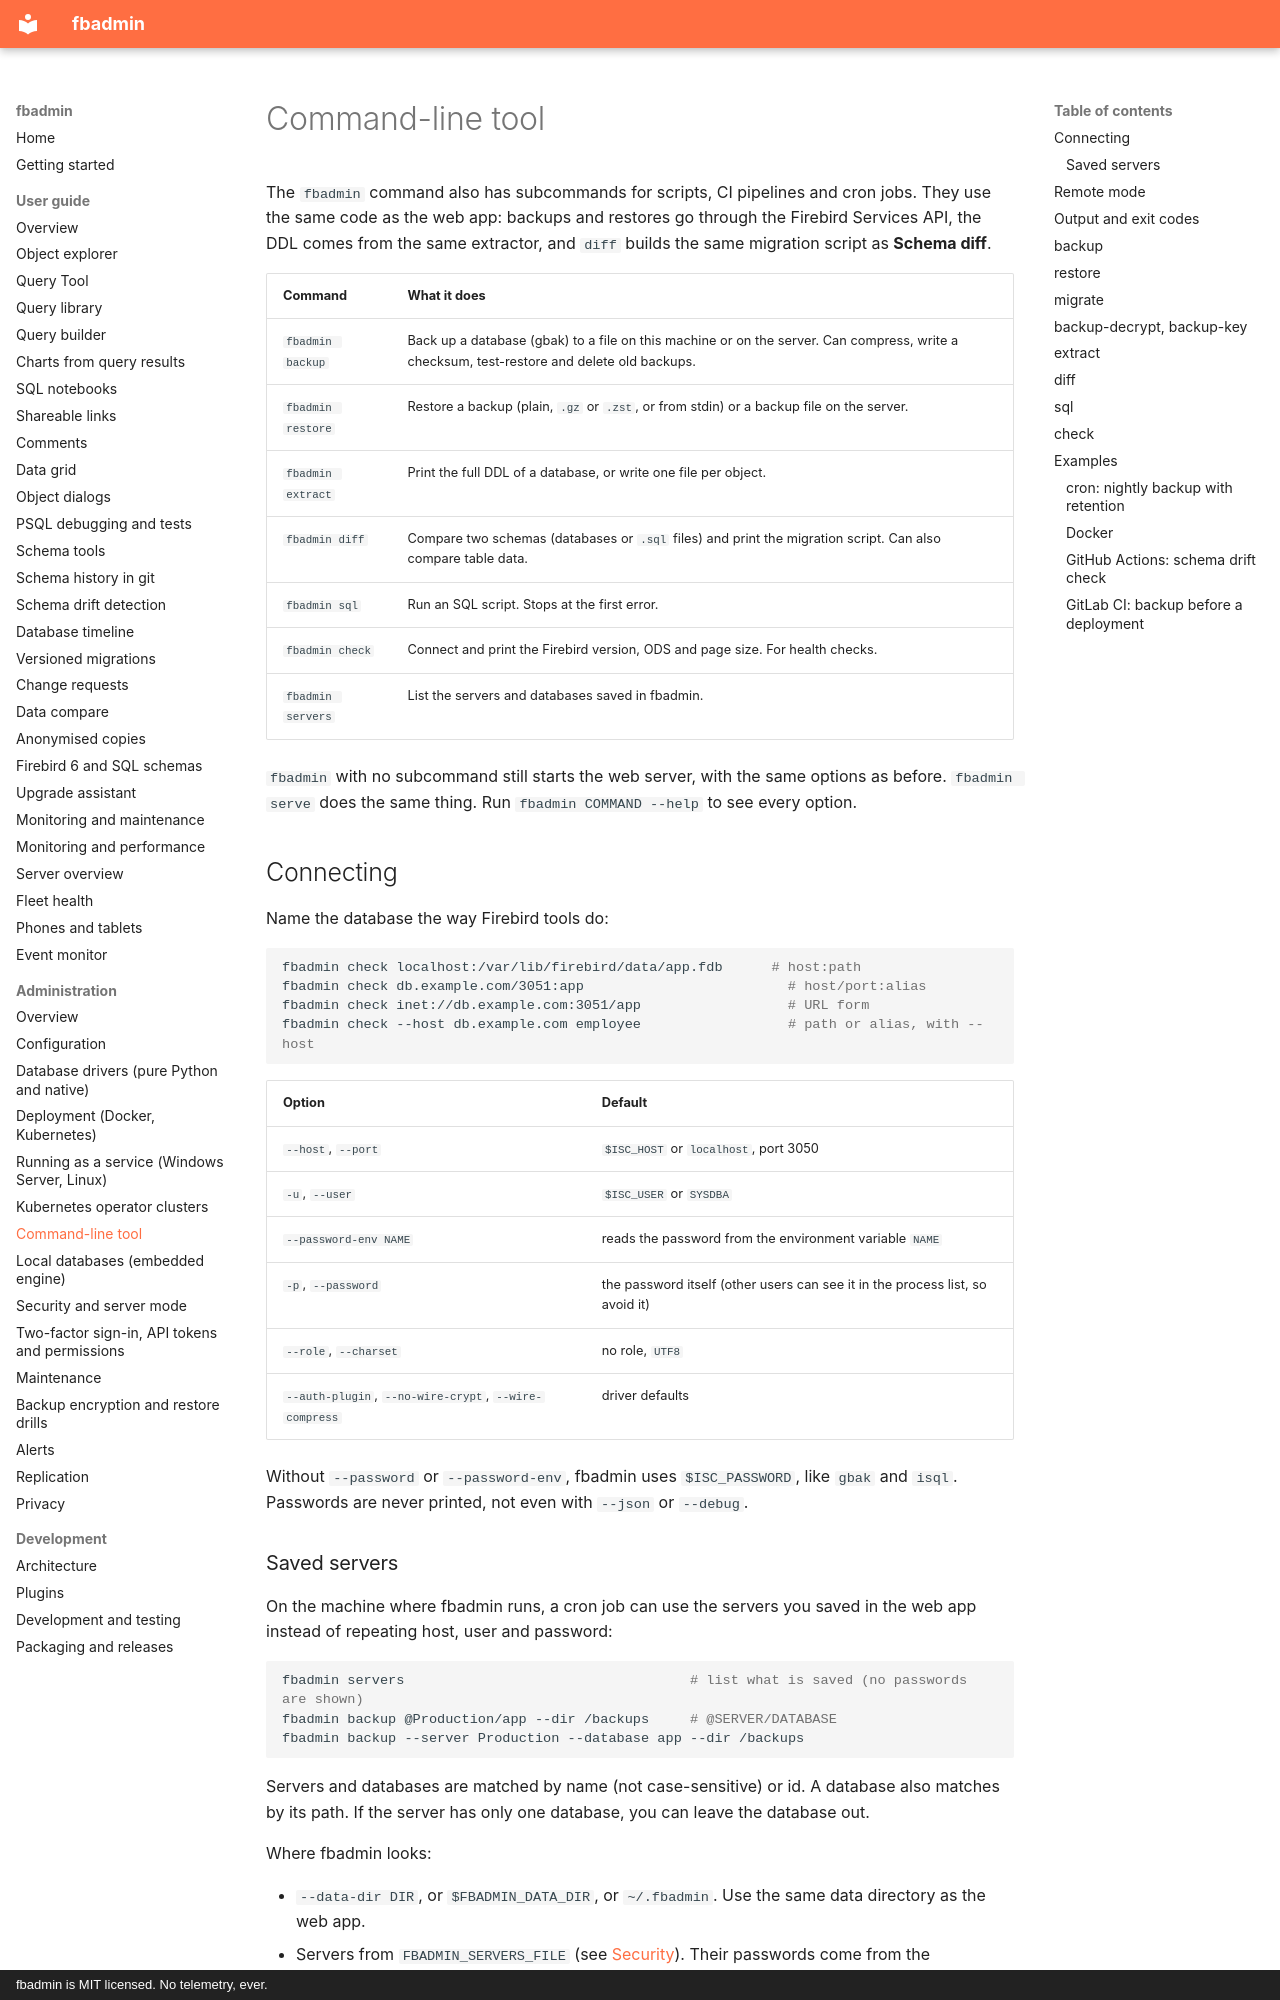

repository: mariuz/fbadmin · page: CLI/index.html · generator: mkdocs · copyright: fbadmin is MIT licensed. No telemetry, ever.

# Command-line tool

The `fbadmin` command also has subcommands for scripts, CI pipelines and cron jobs. They use the
same code as the web app: backups and restores go through the Firebird Services API, the DDL comes
from the same extractor, and `diff` builds the same migration script as **Schema diff**.

| Command | What it does |
|---|---|
| `fbadmin backup` | Back up a database (gbak) to a file on this machine or on the server. Can compress, write a checksum, test-restore and delete old backups. |
| `fbadmin restore` | Restore a backup (plain, `.gz` or `.zst`, or from stdin) or a backup file on the server. |
| `fbadmin extract` | Print the full DDL of a database, or write one file per object. |
| `fbadmin diff` | Compare two schemas (databases or `.sql` files) and print the migration script. Can also compare table data. |
| `fbadmin sql` | Run an SQL script. Stops at the first error. |
| `fbadmin check` | Connect and print the Firebird version, ODS and page size. For health checks. |
| `fbadmin servers` | List the servers and databases saved in fbadmin. |

`fbadmin` with no subcommand still starts the web server, with the same options as before.
`fbadmin serve` does the same thing. Run `fbadmin COMMAND --help` to see every option.

## Connecting

Name the database the way Firebird tools do:

```sh
fbadmin check localhost:/var/lib/firebird/data/app.fdb      # host:path
fbadmin check db.example.com/3051:app                         # host/port:alias
fbadmin check inet://db.example.com:3051/app                  # URL form
fbadmin check --host db.example.com employee                  # path or alias, with --host
```

| Option | Default |
|---|---|
| `--host`, `--port` | `$ISC_HOST` or `localhost`, port 3050 |
| `-u`, `--user` | `$ISC_USER` or `SYSDBA` |
| `--password-env NAME` | reads the password from the environment variable `NAME` |
| `-p`, `--password` | the password itself (other users can see it in the process list, so avoid it) |
| `--role`, `--charset` | no role, `UTF8` |
| `--auth-plugin`, `--no-wire-crypt`, `--wire-compress` | driver defaults |

Without `--password` or `--password-env`, fbadmin uses `$ISC_PASSWORD`, like `gbak` and `isql`.
Passwords are never printed, not even with `--json` or `--debug`.
